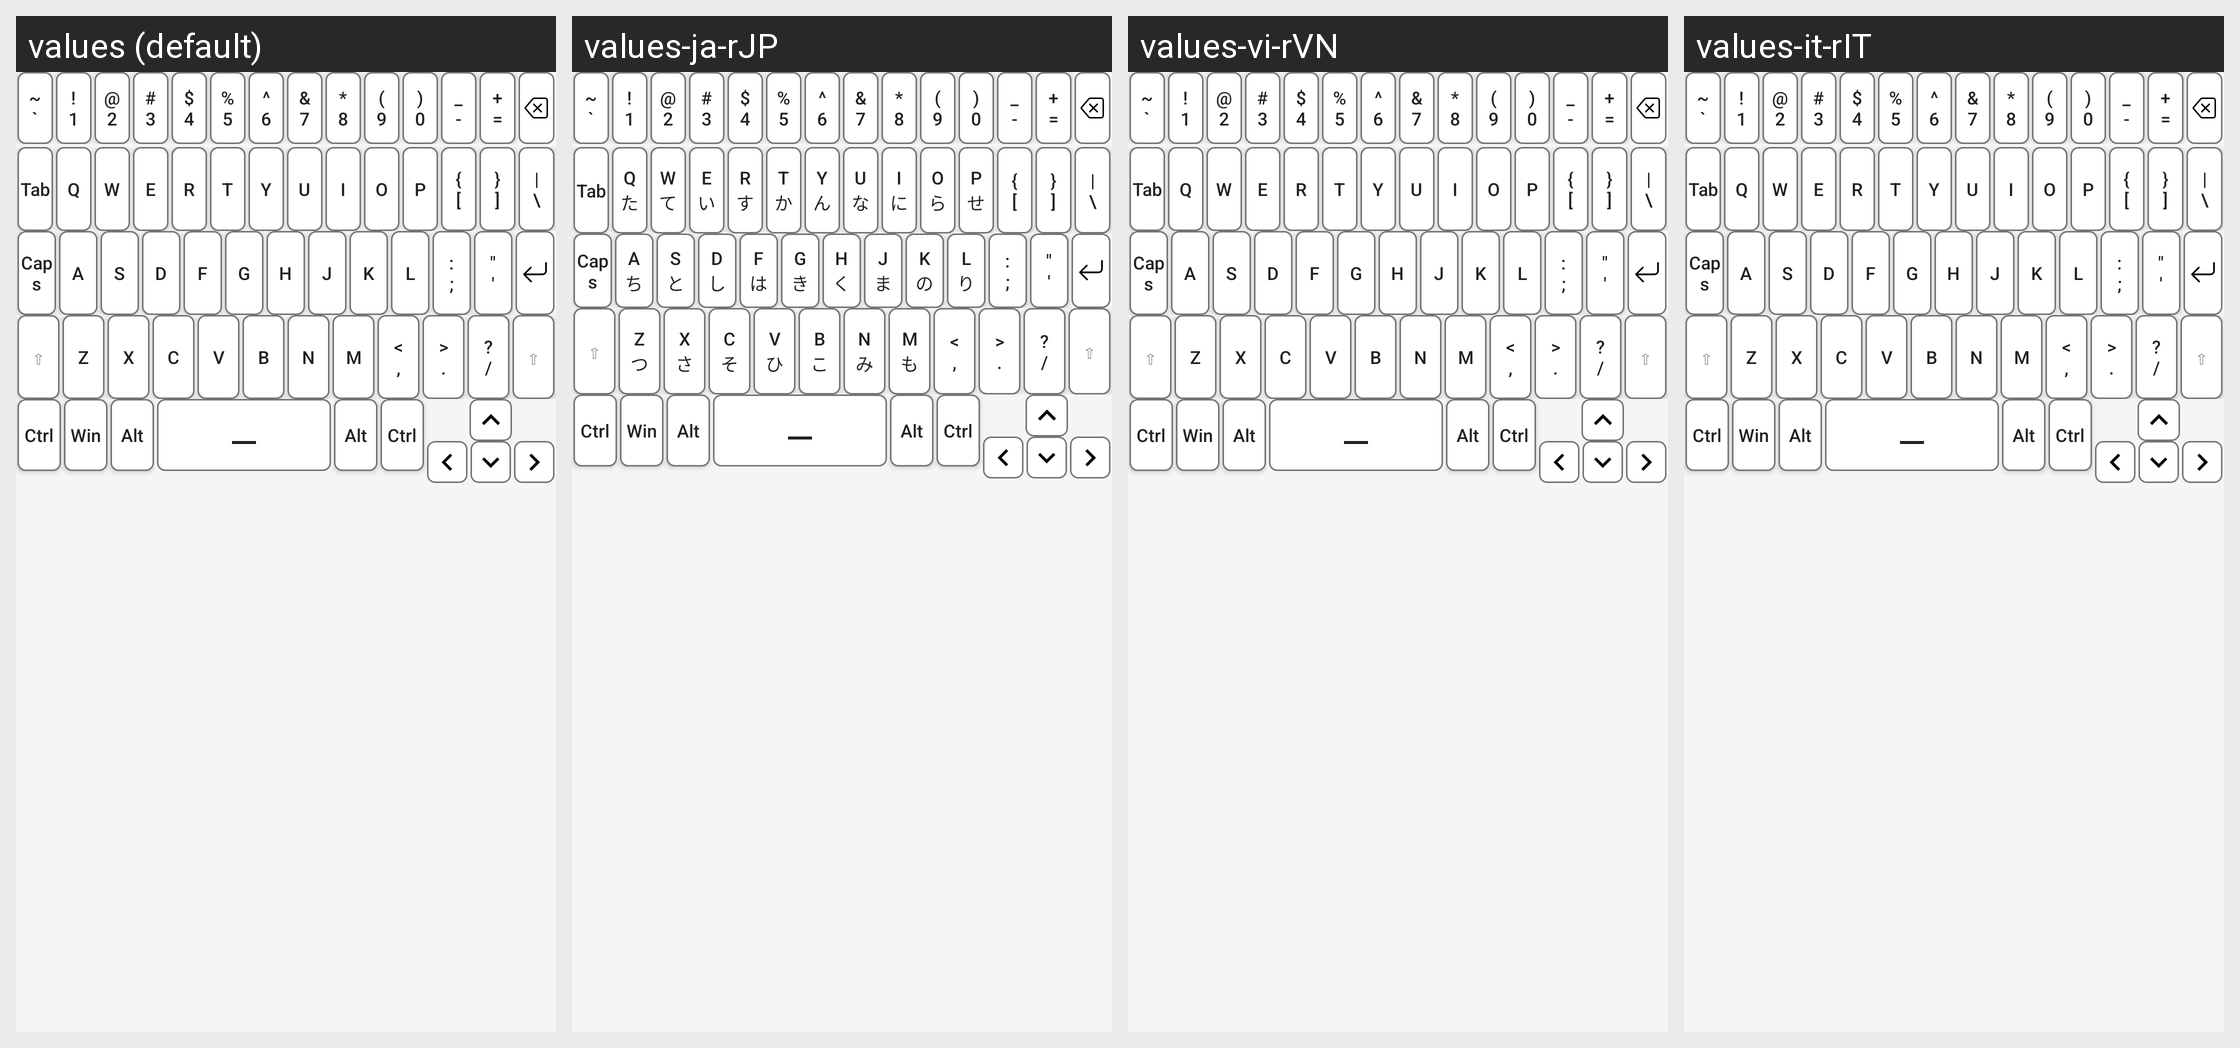

Translations of the strings shown on this Android screen, per locale in the grid:
Android screen res/layout/system_button.xml rendered under 4 locales, left to right: values (default), values-ja-rJP, values-vi-rVN, values-it-rIT. Device: Nexus 5 (rendered at 1080×1920; each locale shown at half size, 540×960, under a caption strip naming it); theme Theme.Usbvideo.
Other locales in the repository, not shown: values-ar-rSA, values-de-rDE, values-es-rES, values-fr-rFR, values-hi-rIN, values-ko-rKR, values-nl-rNL, values-pl-rPL, values-pt-rPT, values-ru-rRU, values-th-rTH, values-tr-rTR, values-zh-rCN, values-zh-rTW.
Strings drawn on this screen, with the default value and each locale's value (text and hints the layout hard-codes, and strings that could not be matched under every locale, appear in the picture but are not listed):

Key_Tilde
  values: ~
      `
  values-ja-rJP: ~
      `  [not translated; the default value is used]
  values-vi-rVN: ~
      `  [not translated; the default value is used]
  values-it-rIT: ~
      `  [not translated; the default value is used]

One_Sigh_Button
  values: !
      1
  values-ja-rJP: !
      1
  values-vi-rVN: !
      1
  values-it-rIT: !
      1

Two_At_Button
  values: @
      2
  values-ja-rJP: @
      2
  values-vi-rVN: @
      2
  values-it-rIT: @
      2

Three_Pound_Button
  values: #
      3
  values-ja-rJP: #
      3
  values-vi-rVN: #
      3
  values-it-rIT: #
      3

Four_Dollar_Button
  values: $
      4
  values-ja-rJP: $
      4
  values-vi-rVN: $
      4
  values-it-rIT: $
      4

Five_Percent_Button
  values: %
      5
  values-ja-rJP: %
      5
  values-vi-rVN: %
      5
  values-it-rIT: %
      5

Six_Caret_Button
  values: ^
      6
  values-ja-rJP: ^
      6
  values-vi-rVN: ^
      6
  values-it-rIT: ^
      6

Seven_Ampersand_Button
  values: &
      7
  values-ja-rJP: &
      7
  values-vi-rVN: &
      7
  values-it-rIT: &
      7

Eight_Asterisk_Button
  values: *
      8
  values-ja-rJP: *
      8
  values-vi-rVN: *
      8
  values-it-rIT: *
      8

Nine_Left_Parenthesis_Button
  values: (
      9
  values-ja-rJP: (
      9
  values-vi-rVN: (
      9
  values-it-rIT: (
      9

Zero_Right_Parenthesis_Button
  values: )
      0
  values-ja-rJP: )
      0
  values-vi-rVN: )
      0
  values-it-rIT: )
      0

Key_Minus
  values: _
      -
  values-ja-rJP: _
      -  [not translated; the default value is used]
  values-vi-rVN: _
      -  [not translated; the default value is used]
  values-it-rIT: _
      -  [not translated; the default value is used]

Key_Equals
  values: +
      =
  values-ja-rJP: +
      =  [not translated; the default value is used]
  values-vi-rVN: +
      =  [not translated; the default value is used]
  values-it-rIT: +
      =  [not translated; the default value is used]

Key_Tab
  values: Tab
  values-ja-rJP: Tab  [not translated; the default value is used]
  values-vi-rVN: Tab  [not translated; the default value is used]
  values-it-rIT: Tab  [not translated; the default value is used]

Q_Button
  values: Q
  values-ja-rJP: Q
      た
  values-vi-rVN: Q
  values-it-rIT: Q

W_Button
  values: W
  values-ja-rJP: W
      て
  values-vi-rVN: W
  values-it-rIT: W

E_Button
  values: E
  values-ja-rJP: E
      い
  values-vi-rVN: E
  values-it-rIT: E

R_Button
  values: R
  values-ja-rJP: R
      す
  values-vi-rVN: R
  values-it-rIT: R

T_Button
  values: T
  values-ja-rJP: T
      か
  values-vi-rVN: T
  values-it-rIT: T

Y_Button
  values: Y
  values-ja-rJP: Y
      ん
  values-vi-rVN: Y
  values-it-rIT: Y

U_Button
  values: U
  values-ja-rJP: U
      な
  values-vi-rVN: U
  values-it-rIT: U

I_Button
  values: I
  values-ja-rJP: I
      に
  values-vi-rVN: I
  values-it-rIT: I

O_Button
  values: O
  values-ja-rJP: O
      ら
  values-vi-rVN: O
  values-it-rIT: O

P_Button
  values: P
  values-ja-rJP: P
      せ
  values-vi-rVN: P
  values-it-rIT: P

Key_LeftBracket
  values: {
      [
  values-ja-rJP: {
      [  [not translated; the default value is used]
  values-vi-rVN: {
      [  [not translated; the default value is used]
  values-it-rIT: {
      [  [not translated; the default value is used]

Key_RightBracket
  values: }
      ]
  values-ja-rJP: }
      ]  [not translated; the default value is used]
  values-vi-rVN: }
      ]  [not translated; the default value is used]
  values-it-rIT: }
      ]  [not translated; the default value is used]

Key_Backslash
  values: |
      \
  values-ja-rJP: |
      \  [not translated; the default value is used]
  values-vi-rVN: |
      \  [not translated; the default value is used]
  values-it-rIT: |
      \  [not translated; the default value is used]

Key_Caps
  values: Caps
  values-ja-rJP: Caps  [not translated; the default value is used]
  values-vi-rVN: Caps  [not translated; the default value is used]
  values-it-rIT: Caps  [not translated; the default value is used]

A_Button
  values: A
  values-ja-rJP: A
      ち
  values-vi-rVN: A
  values-it-rIT: A

S_Button
  values: S
  values-ja-rJP: S
      と
  values-vi-rVN: S
  values-it-rIT: S

D_Button
  values: D
  values-ja-rJP: D
      し
  values-vi-rVN: D
  values-it-rIT: D

F_Button
  values: F
  values-ja-rJP: F
      は
  values-vi-rVN: F
  values-it-rIT: F

G_Button
  values: G
  values-ja-rJP: G
      き
  values-vi-rVN: G
  values-it-rIT: G

H_Button
  values: H
  values-ja-rJP: H
      く
  values-vi-rVN: H
  values-it-rIT: H

J_Button
  values: J
  values-ja-rJP: J
      ま
  values-vi-rVN: J
  values-it-rIT: J

K_Button
  values: K
  values-ja-rJP: K
      の
  values-vi-rVN: K
  values-it-rIT: K

L_Button
  values: L
  values-ja-rJP: L
      り
  values-vi-rVN: L
  values-it-rIT: L

Key_Semicolon
  values: :
      ;
  values-ja-rJP: :
      ;  [not translated; the default value is used]
  values-vi-rVN: :
      ;  [not translated; the default value is used]
  values-it-rIT: :
      ;  [not translated; the default value is used]

Key_Apostrophe
  values: "
      '
  values-ja-rJP: "
      '  [not translated; the default value is used]
  values-vi-rVN: "
      '  [not translated; the default value is used]
  values-it-rIT: "
      '  [not translated; the default value is used]

Key_LeftShift
  values: ⇧
  values-ja-rJP: ⇧  [not translated; the default value is used]
  values-vi-rVN: ⇧  [not translated; the default value is used]
  values-it-rIT: ⇧  [not translated; the default value is used]

Z_Button
  values: Z
  values-ja-rJP: Z
      つ
  values-vi-rVN: Z
  values-it-rIT: Z

X_Button
  values: X
  values-ja-rJP: X
      さ
  values-vi-rVN: X
  values-it-rIT: X

C_Button
  values: C
  values-ja-rJP: C
      そ
  values-vi-rVN: C
  values-it-rIT: C

V_Button
  values: V
  values-ja-rJP: V
      ひ
  values-vi-rVN: V
  values-it-rIT: V

B_Button
  values: B
  values-ja-rJP: B
      こ
  values-vi-rVN: B
  values-it-rIT: B

N_Button
  values: N
  values-ja-rJP: N
      み
  values-vi-rVN: N
  values-it-rIT: N

M_Button
  values: M
  values-ja-rJP: M
      も
  values-vi-rVN: M
  values-it-rIT: M

Key_Comma
  values: <
      ,
  values-ja-rJP: <
      ,  [not translated; the default value is used]
  values-vi-rVN: <
      ,  [not translated; the default value is used]
  values-it-rIT: <
      ,  [not translated; the default value is used]

Key_Period
  values: >
      .
  values-ja-rJP: >
      .  [not translated; the default value is used]
  values-vi-rVN: >
      .  [not translated; the default value is used]
  values-it-rIT: >
      .  [not translated; the default value is used]

Key_Slash
  values: ?
      /
  values-ja-rJP: ?
      /  [not translated; the default value is used]
  values-vi-rVN: ?
      /  [not translated; the default value is used]
  values-it-rIT: ?
      /  [not translated; the default value is used]

Key_RightShift
  values: ⇧
  values-ja-rJP: ⇧  [not translated; the default value is used]
  values-vi-rVN: ⇧  [not translated; the default value is used]
  values-it-rIT: ⇧  [not translated; the default value is used]

Key_Ctrl
  values: Ctrl
  values-ja-rJP: Ctrl  [not translated; the default value is used]
  values-vi-rVN: Ctrl  [not translated; the default value is used]
  values-it-rIT: Ctrl  [not translated; the default value is used]

Key_Win
  values: Win
  values-ja-rJP: Win  [not translated; the default value is used]
  values-vi-rVN: Win  [not translated; the default value is used]
  values-it-rIT: Win  [not translated; the default value is used]

Key_Alt
  values: Alt
  values-ja-rJP: Alt  [not translated; the default value is used]
  values-vi-rVN: Alt  [not translated; the default value is used]
  values-it-rIT: Alt  [not translated; the default value is used]

Key_AltGr
  values: Alt
  values-ja-rJP: Alt  [not translated; the default value is used]
  values-vi-rVN: Alt  [not translated; the default value is used]
  values-it-rIT: Alt  [not translated; the default value is used]

Key_CtrlGr
  values: Ctrl
  values-ja-rJP: Ctrl  [not translated; the default value is used]
  values-vi-rVN: Ctrl  [not translated; the default value is used]
  values-it-rIT: Ctrl  [not translated; the default value is used]
